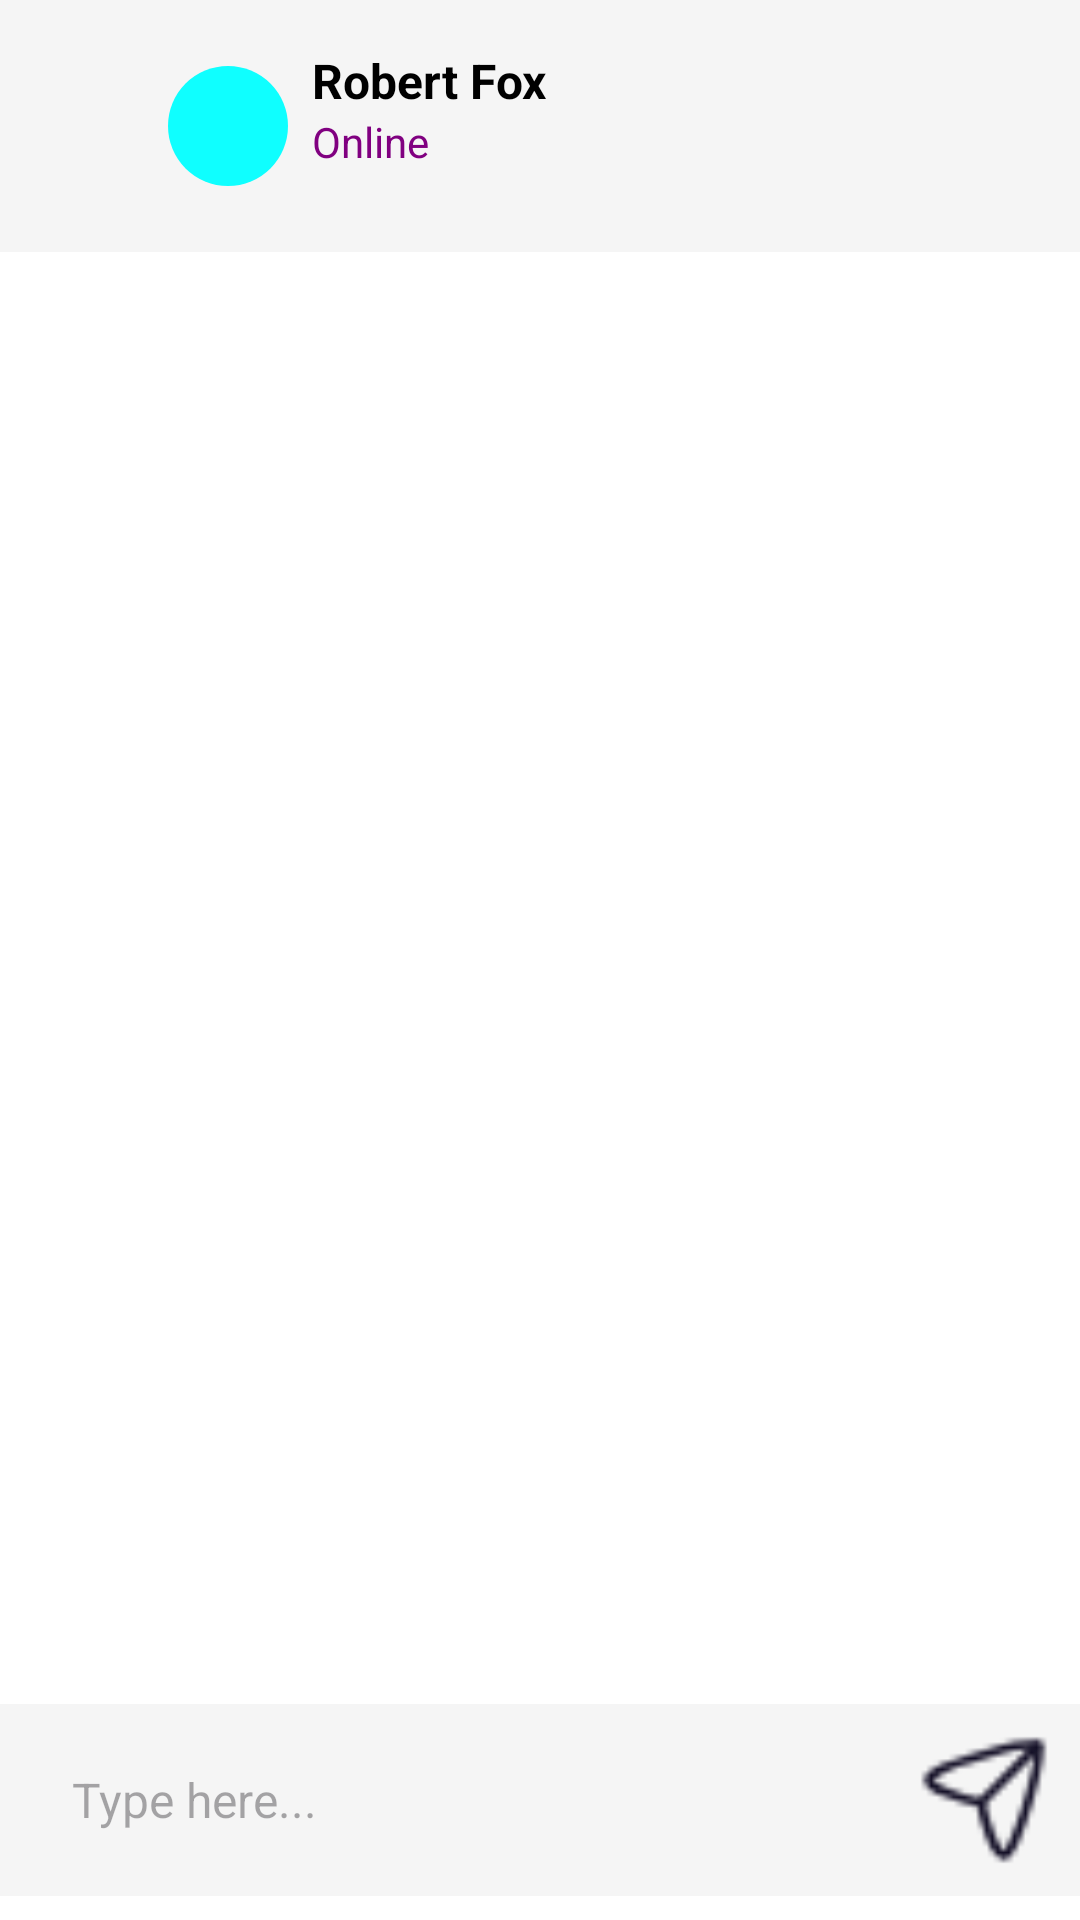

Layout XML and referenced resources for this Android screen:
<!-- AndroidManifest.xml: application theme Theme.QTalk -->
<!-- res/layout/activity_chat_screen.xml -->
<RelativeLayout
    xmlns:android="http://schemas.android.com/apk/res/android"
    android:layout_width="match_parent"
    android:layout_height="match_parent"
    android:background="#FFFFFF">

    
    <RelativeLayout
        android:id="@+id/topBar"
        android:layout_width="match_parent"
        android:layout_height="wrap_content"
        android:layout_alignParentStart="true"
        android:layout_alignParentTop="true"
        android:layout_alignParentEnd="true"
        android:layout_marginStart="0dp"
        android:layout_marginTop="0dp"
        android:layout_marginEnd="0dp"
        android:background="#F5F5F5"
        android:padding="16dp">

        <ImageView
            android:id="@+id/backButton"
            android:layout_width="24dp"
            android:layout_height="24dp"
            android:layout_alignParentStart="true"
            android:layout_centerVertical="true"
            android:contentDescription="Back Button Chat"
            android:src="@drawable/back_button" />

        <TextView
            android:id="@+id/profileImage"
            android:layout_width="40dp"
            android:layout_height="40dp"
            android:layout_centerVertical="true"
            android:layout_marginStart="16dp"
            android:layout_toEndOf="@id/backButton"
            android:background="@drawable/circle_background"
            android:contentDescription="Profile Picture"
            android:gravity="center"
            android:textColor="#FFFFFF"
            android:textSize="20sp" />

        <LinearLayout
            android:layout_width="307dp"
            android:layout_height="52dp"
            android:layout_alignParentEnd="true"
            android:layout_centerVertical="true"
            android:layout_marginStart="8dp"
            android:layout_marginEnd="0dp"
            android:layout_toEndOf="@id/profileImage"
            android:orientation="vertical">

            <TextView
                android:id="@+id/profileName"
                android:layout_width="match_parent"
                android:layout_height="wrap_content"
                android:text="Robert Fox"
                android:textColor="#000000"
                android:textSize="16sp"
                android:textStyle="bold" />

            <TextView
                android:id="@+id/onlineStatus"
                android:layout_width="wrap_content"
                android:layout_height="wrap_content"
                android:text="Online"
                android:textColor="#800080"
                android:textSize="14sp" />
        </LinearLayout>
    </RelativeLayout>

    
    <androidx.recyclerview.widget.RecyclerView
        android:id="@+id/chatRecyclerView"
        android:layout_width="match_parent"
        android:layout_height="0dp"
        android:layout_below="@id/topBar"
        android:background="@drawable/edit_text_background"
        android:layout_above="@id/chatInputLayout"
        android:padding="8dp" />

    
    <LinearLayout
        android:id="@+id/chatInputLayout"
        android:layout_width="match_parent"
        android:layout_height="wrap_content"
        android:layout_alignParentStart="true"
        android:layout_alignParentEnd="true"
        android:layout_alignParentBottom="true"
        android:layout_marginStart="0dp"
        android:layout_marginEnd="0dp"
        android:background="#F5F5F5"
        android:orientation="horizontal"
        android:padding="8dp"
        android:layout_marginBottom="8dp">

        <EditText
            android:id="@+id/messageInput"
            android:layout_width="0dp"
            android:layout_height="48dp"
            android:layout_weight="1"
            android:background="@drawable/edit_text_background"
            android:hint="Type here..."
            android:inputType="text"
            android:paddingStart="16dp"
            android:textSize="16sp" />

        <ImageView
            android:id="@+id/sendButton"
            android:layout_width="48dp"
            android:layout_height="48dp"
            android:layout_marginStart="8dp"
            android:src="@drawable/send"
            android:contentDescription="Send Button" />
    </LinearLayout>
</RelativeLayout>
<!-- resources referenced by this layout -->
<resources>
  <!-- drawable circle_background (drawable) -->
  <shape xmlns:android="http://schemas.android.com/apk/res/android">
      <size
          android:width="48dp"
          android:height="48dp" />
      <corners android:radius="24dp" />
      <solid android:color="#0fffff"/>
  </shape>
  <!-- drawable send: png bitmap (drawable, 970 bytes) -->
  <style name="Theme.QTalk" parent="Base.Theme.QTalk" />
  <style name="Base.Theme.QTalk" parent="Theme.Material3.DayNight.NoActionBar">
          
          
      </style>
</resources>
